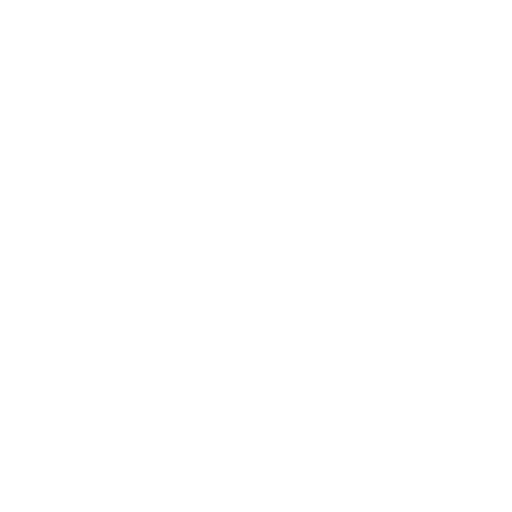
t = 0.00 s
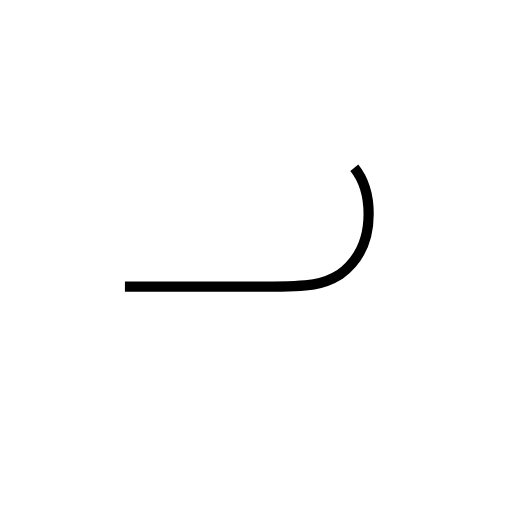
t = 0.99 s
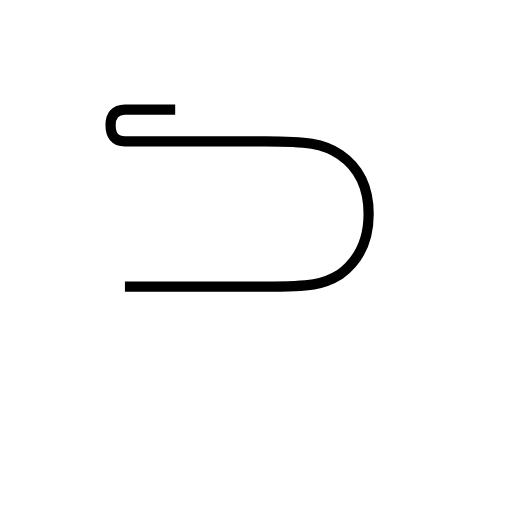
t = 1.97 s
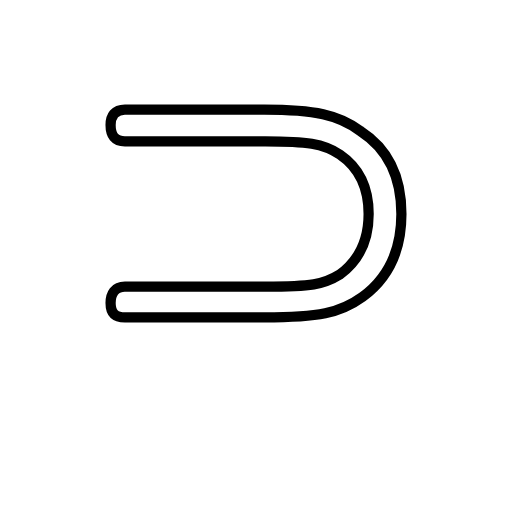
t = 3.94 s
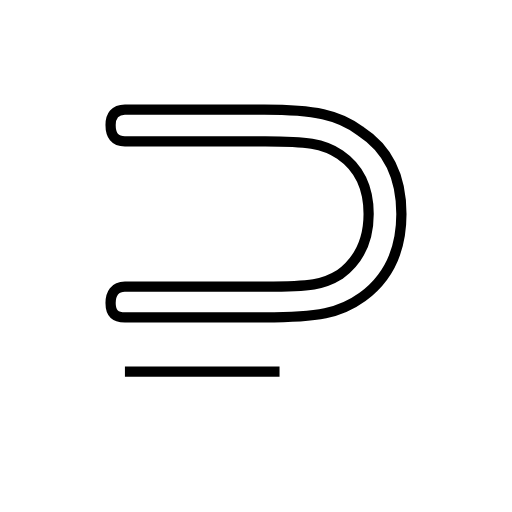
t = 4.39 s
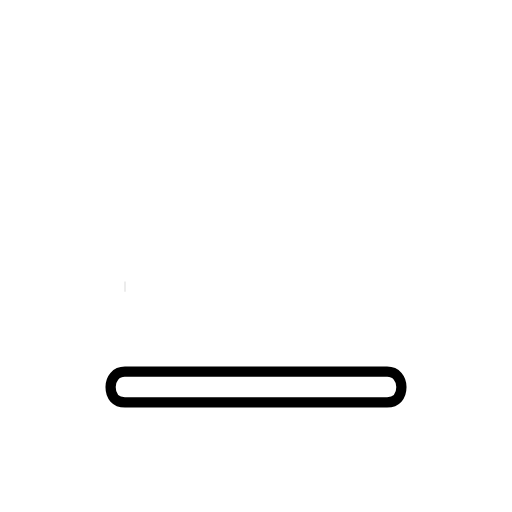
t = 5.75 s

The animated SVG that drew these frames (rendered in a browser with its animation timeline set to each time). Animation: 2 SMIL elements (animate=2); one cycle of 5.75 s.

<?xml version='1.0' encoding='utf-8'?>
<svg viewBox="0.0 -6.0 50.0 50.0" version="1.1" xmlns="http://www.w3.org/2000/svg"><rect x="-1000" y="-1000" width="2000" height="2000" stroke="white" fill="white" /><g style="fill:none;stroke:#000000;stroke-width:1"><path d="M 12.2 -16.0 L 25.9 -16.0 C 30.4 -16.0 31.6 -16.2 33.2 -17.2 C 35.1 -18.6 36.0 -20.5 36.0 -23.1 C 36.0 -25.7 35.1 -27.6 33.2 -28.9 C 31.6 -30.0 29.9 -30.2 25.9 -30.2 L 12.2 -30.2 C 11.2 -30.2 10.8 -30.8 10.8 -31.8 C 10.8 -32.7 11.2 -33.3 12.2 -33.3 L 25.8 -33.3 C 30.7 -33.3 33.1 -32.8 35.2 -31.2 C 38.0 -29.4 39.2 -26.7 39.2 -23.1 C 39.2 -19.6 38.0 -16.9 35.4 -15.0 C 33.2 -13.4 31.1 -13.0 25.8 -13.0 L 12.2 -13.0 C 11.2 -13.0 10.8 -13.5 10.8 -14.4 C 10.8 -15.3 11.2 -16.0 12.2 -16.0 Z " transform="translate(0.0 38.0)" stroke-dasharray="131.26738534726738" stroke-dashoffset="131.26738534726738"><animate attributeName="stroke-dashoffset" from="131.26738534726738" to="0" dur="3.9380215604180213s" begin="0s; anim_end.end" fill="freeze" id="anim0" /></path><path d="M 12.2 -7.7 L 37.8 -7.7 C 38.7 -7.7 39.2 -7.0 39.2 -6.2 C 39.2 -5.3 38.7 -4.7 37.8 -4.7 L 12.2 -4.7 C 11.3 -4.7 10.8 -5.3 10.8 -6.2 C 10.8 -7.0 11.3 -7.7 12.2 -7.7 Z" transform="translate(0.0 38.0)" stroke-dasharray="60.45192604122325" stroke-dashoffset="60.45192604122325"><animate attributeName="stroke-dashoffset" from="60.45192604122325" to="0" dur="1.8135577812366974s" begin="anim0.end" fill="freeze" id="anim_end" /></path></g></svg>
